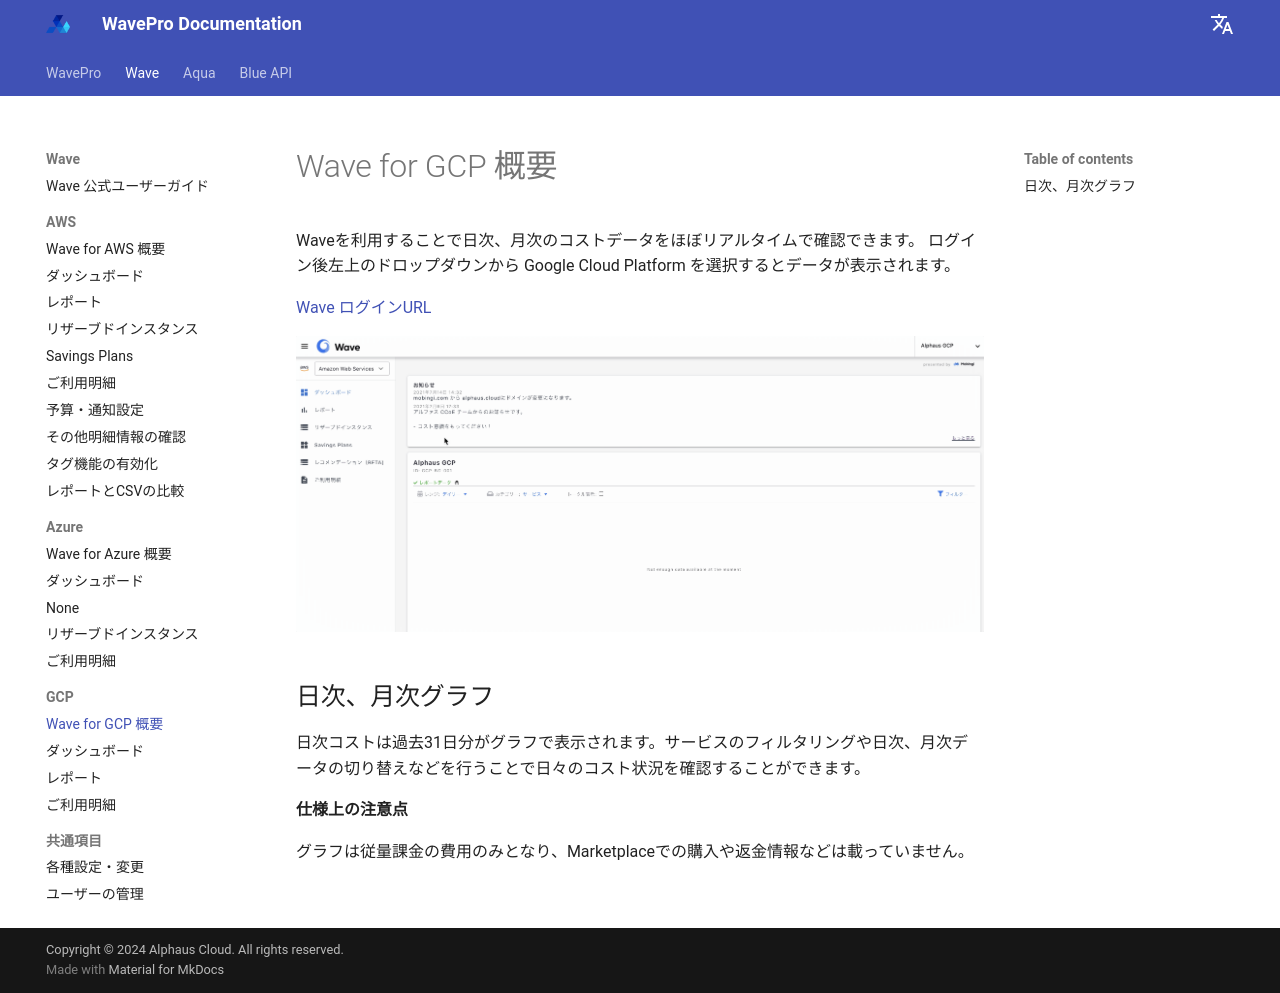

repository: alphauslabs/wavedocs-ja · page: wave/gcp/index.html · generator: mkdocs

# Wave for GCP 概要

Waveを利用することで日次、月次のコストデータをほぼリアルタイムで確認できます。 ログイン後左上のドロップダウンから Google Cloud Platform を選択するとデータが表示されます。

[Wave ログインURL](https://app.alphaus.cloud/wave/login)

![](../../assets/wave/2021-09-08_16.20.44.gif)

## 日次、月次グラフ

日次コストは過去31日分がグラフで表示されます。サービスのフィルタリングや日次、月次データの切り替えなどを行うことで日々のコスト状況を確認することができます。

**仕様上の注意点**

グラフは従量課金の費用のみとなり、Marketplaceでの購入や返金情報などは載っていません。
